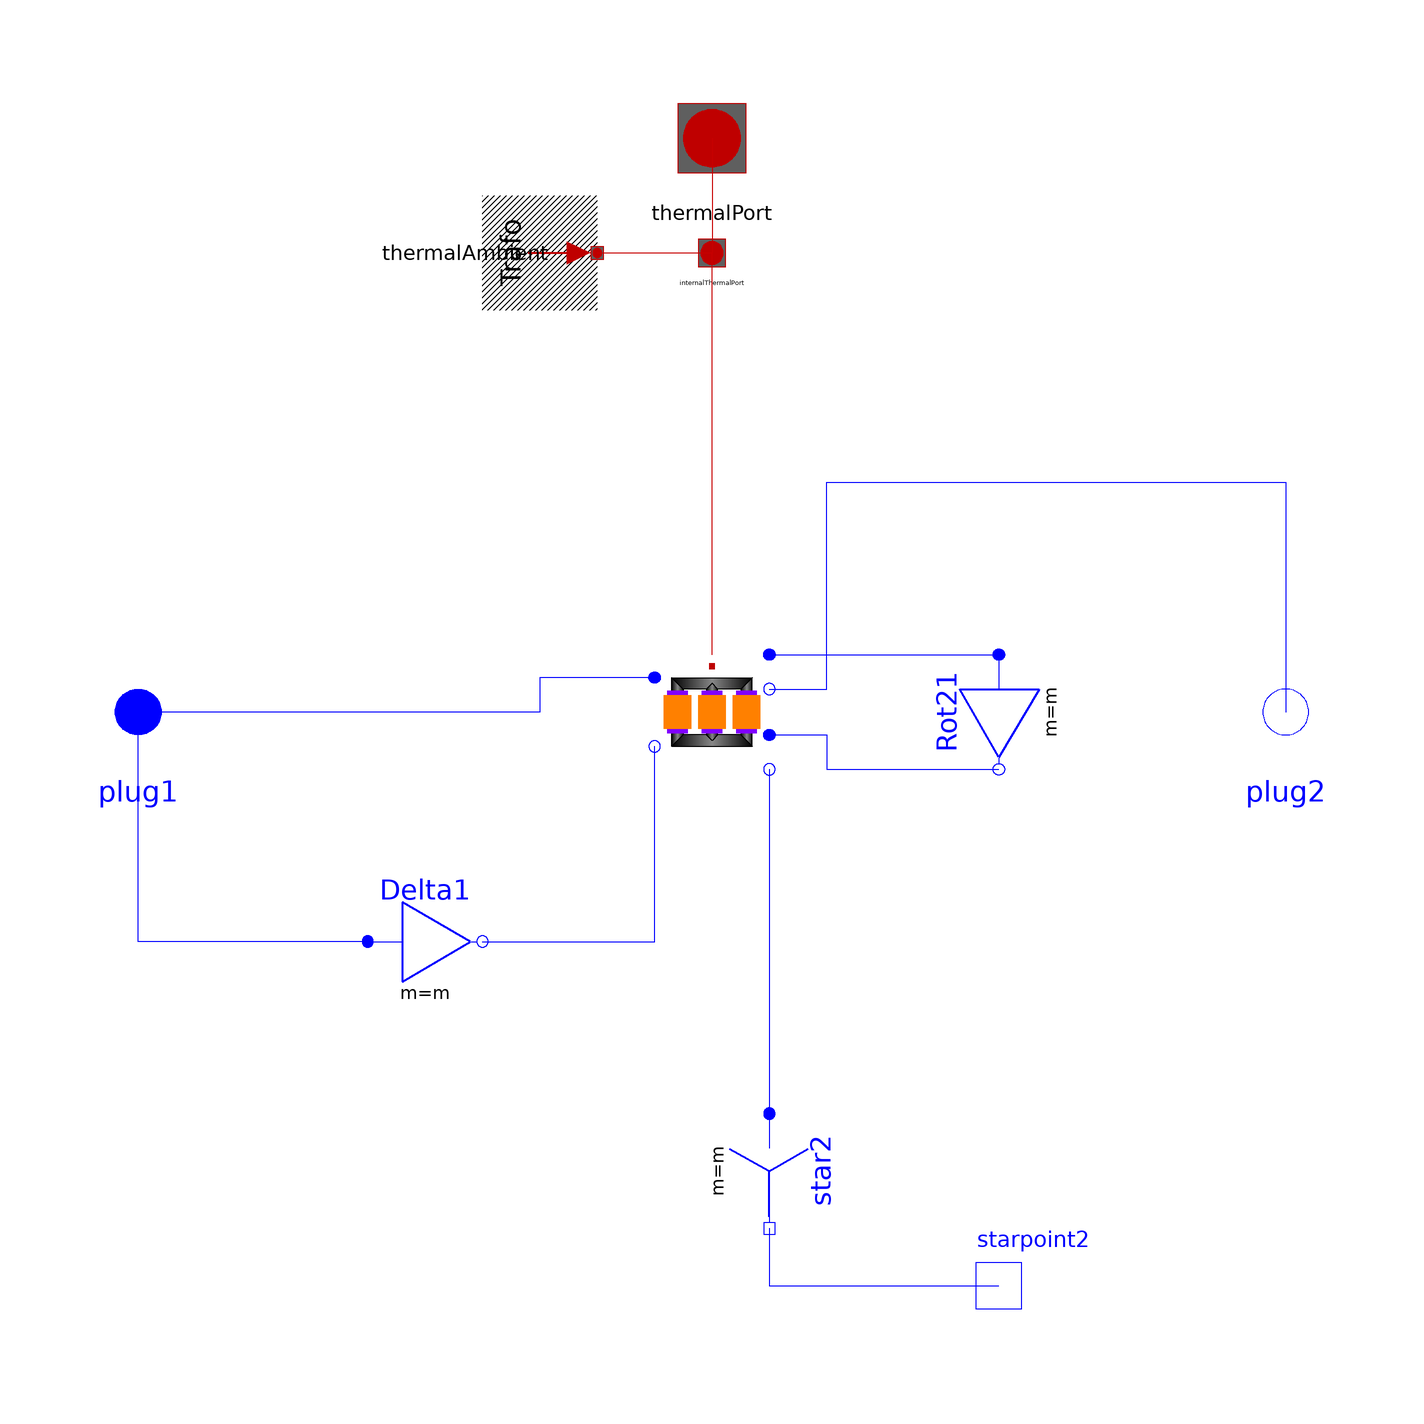

The Modelica model whose source follows is shown above as a component diagram (icons at their Placement, wires along their Line points).

model Dz06 "Transformer Dz6"
  extends Modelica_Magnetic_Transformers.Interfaces.ThreePhase.Transformer(final VectorGroup="Dz06");
  Modelica.Electrical.MultiPhase.Basic.Star star2(final m=m)
    annotation (Placement(transformation(
        origin={10,-80},
        extent={{-10,-10},{10,10}},
        rotation=270)));
  Modelica.Electrical.Analog.Interfaces.NegativePin starpoint2
    annotation (Placement(transformation(extent={{40,-110},{60,-90}},
          rotation=0)));
  Modelica.Electrical.MultiPhase.Basic.Delta Rot21(final m=m)
    annotation (Placement(transformation(
        origin={50,0},
        extent={{10,-10},{-10,10}},
        rotation=90)));
  Modelica.Electrical.MultiPhase.Basic.Delta Delta1(final m=m)
    annotation (Placement(transformation(extent={{-60,-50},{-40,-30}},
          rotation=0)));
equation
  connect(star2.pin_n, starpoint2) annotation (Line(points={{10,-90},{
          10,-100},{50,-100}}, color={0,0,255}));
  connect(Delta1.plug_n, transformer.plug_n1) annotation (Line(points={{-40,-40},
        {-10,-40},{-10,-6}},   color={0,0,255}));
  connect(transformer.plug_p2, Rot21.plug_p)
    annotation (Line(points={{10,10},{26,10},{50,10}},
                                               color={0,0,255}));
  connect(transformer.plug_p3, Rot21.plug_n) annotation (Line(points={{10,-4},
        {20,-4},{20,-10},{50,-10}},   color={0,0,255}));
  connect(transformer.plug_n3, star2.plug_p) annotation (Line(points={{10,-10},
          {10,-40},{10,-70},{10,-70}}, color={0,0,255}));
connect(Delta1.plug_p, plug1) annotation (Line(
    points={{-60,-40},{-100,-40},{-100,0}},
    color={0,0,255},
    smooth=Smooth.None));
connect(transformer.plug_p1, plug1) annotation (Line(
    points={{-10,6},{-30,6},{-30,0},{-100,0}},
    color={0,0,255},
    smooth=Smooth.None));
connect(transformer.plug_n2, plug2) annotation (Line(
    points={{10,4},{20,4},{20,40},{100,40},{100,0}},
    color={0,0,255},
    smooth=Smooth.None));
  annotation (defaultComponentName="transformer", Documentation(info="<html>
Transformer Dz6
<br>Typical parameters see:
<a href=\"modelica://Transformers.Interfaces.PartialSymmetricTwoWindingTransformer\">PartialBasicTransformer</a>
</html>"),
  Diagram(coordinateSystem(preserveAspectRatio=false, extent={{-100,
          -100},{100,100}}), graphics));
end Dz06;